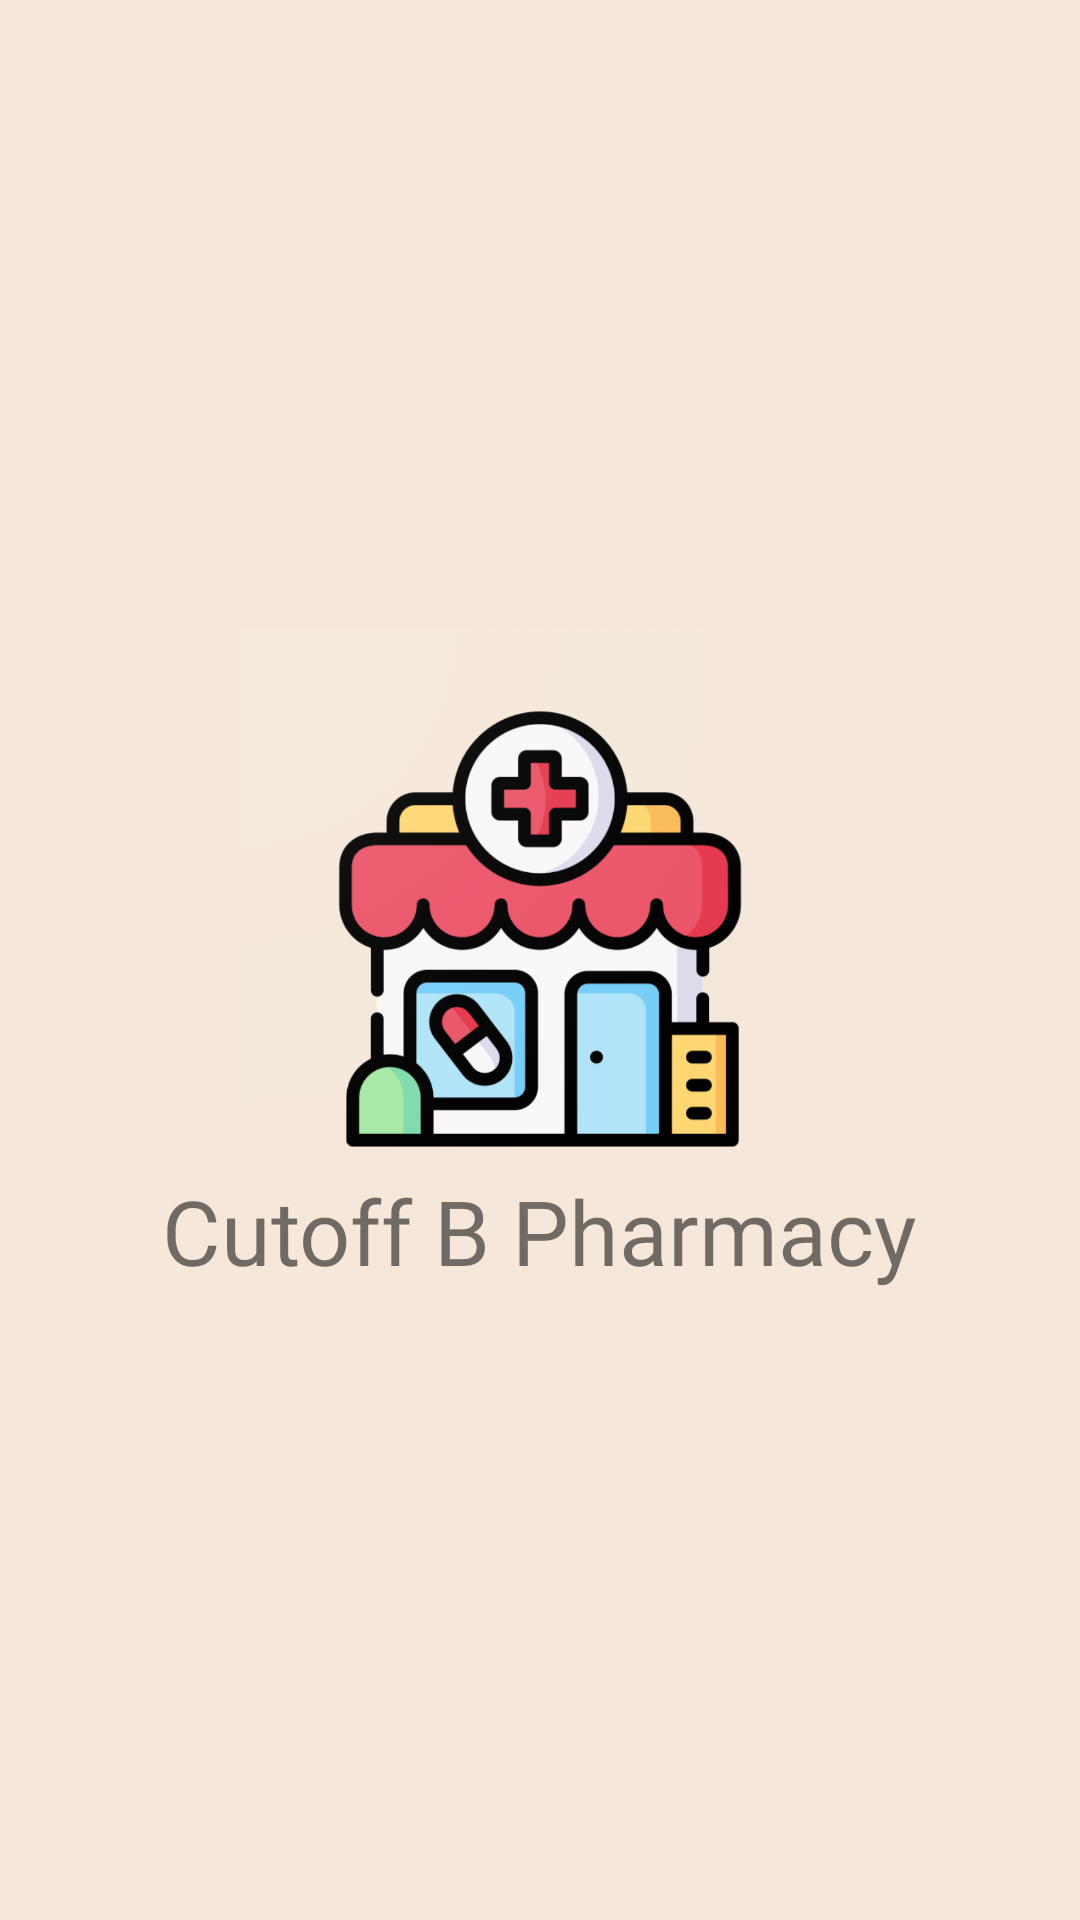

Write the Android layout XML for this screen, with the resource values it uses.
<!-- AndroidManifest.xml: application theme Theme.CutoffBPharmacy -->
<!-- res/layout/activity_splash.xml -->
<?xml version="1.0" encoding="utf-8"?>
<LinearLayout xmlns:android="http://schemas.android.com/apk/res/android"
    xmlns:app="http://schemas.android.com/apk/res-auto"
    xmlns:tools="http://schemas.android.com/tools"
    android:layout_width="match_parent"
    android:layout_height="match_parent"
    android:orientation="vertical"
    android:background="#f5e8da"
    android:gravity="center"
    tools:context=".SplashActivity">

    <ImageView
        android:layout_width="200dp"
        android:layout_height="200dp"
        android:src="@drawable/logo"/>

    <TextView
        android:layout_width="wrap_content"
        android:layout_height="wrap_content"
        android:text="Cutoff B Pharmacy"
        android:textSize="30sp"
        android:fontFamily="@font/poppins_medium"
        android:layout_marginTop="-20dp"
        />

</LinearLayout>
<!-- resources referenced by this layout -->
<resources>
  <!-- drawable logo: png bitmap (drawable, 202166 bytes) -->
  <style name="Theme.CutoffBPharmacy" parent="Theme.MaterialComponents.DayNight.NoActionBar">
          
          <item name="colorPrimary">@color/purple_500</item>
          <item name="colorPrimaryVariant">@color/purple_700</item>
          <item name="colorOnPrimary">@color/white</item>
          
          <item name="colorSecondary">@color/teal_200</item>
          <item name="colorSecondaryVariant">@color/teal_700</item>
          <item name="colorOnSecondary">@color/black</item>
          
          <item name="android:statusBarColor">?attr/colorPrimaryVariant</item>
          
      </style>
  <!-- not gathered from this repository: default colours our renderer supplied (Android Studio template values) -->
  <color name="purple_500">#FF6200EE</color>
  <color name="purple_700">#FF3700B3</color>
  <color name="teal_200">#FF03DAC5</color>
  <color name="teal_700">#FF018786</color>
  <color name="black">#FF000000</color>
  <color name="white">#FFFFFFFF</color>
</resources>
